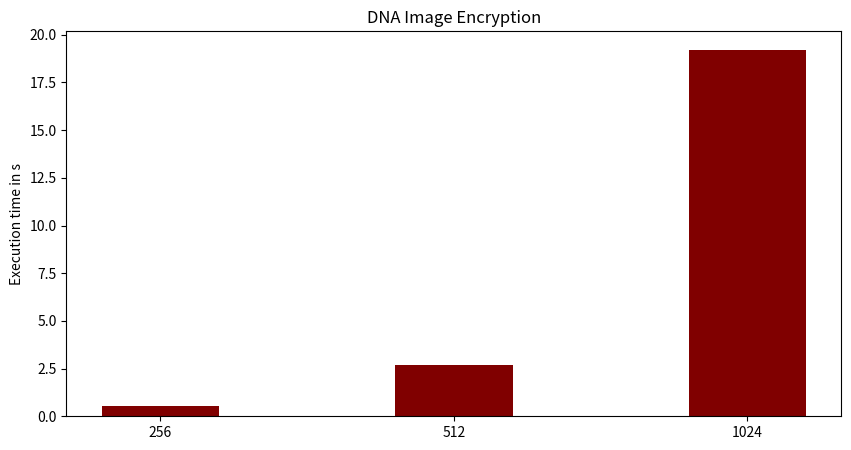

Write Python code to recreate this figure.
import numpy as np
import matplotlib.pyplot as plt
 
  
# creating the dataset
data = {'256':0.55, '512':2.69, '1024':19.22}
courses = list(data.keys())
values = list(data.values())
  
fig = plt.figure(figsize = (10, 5))
 
# creating the bar plot
plt.bar(courses, values, color ='maroon',
        width = 0.4)
 
plt.xlabel("")
plt.ylabel("Execution time in s")
plt.title("DNA Image Encryption")
plt.show()